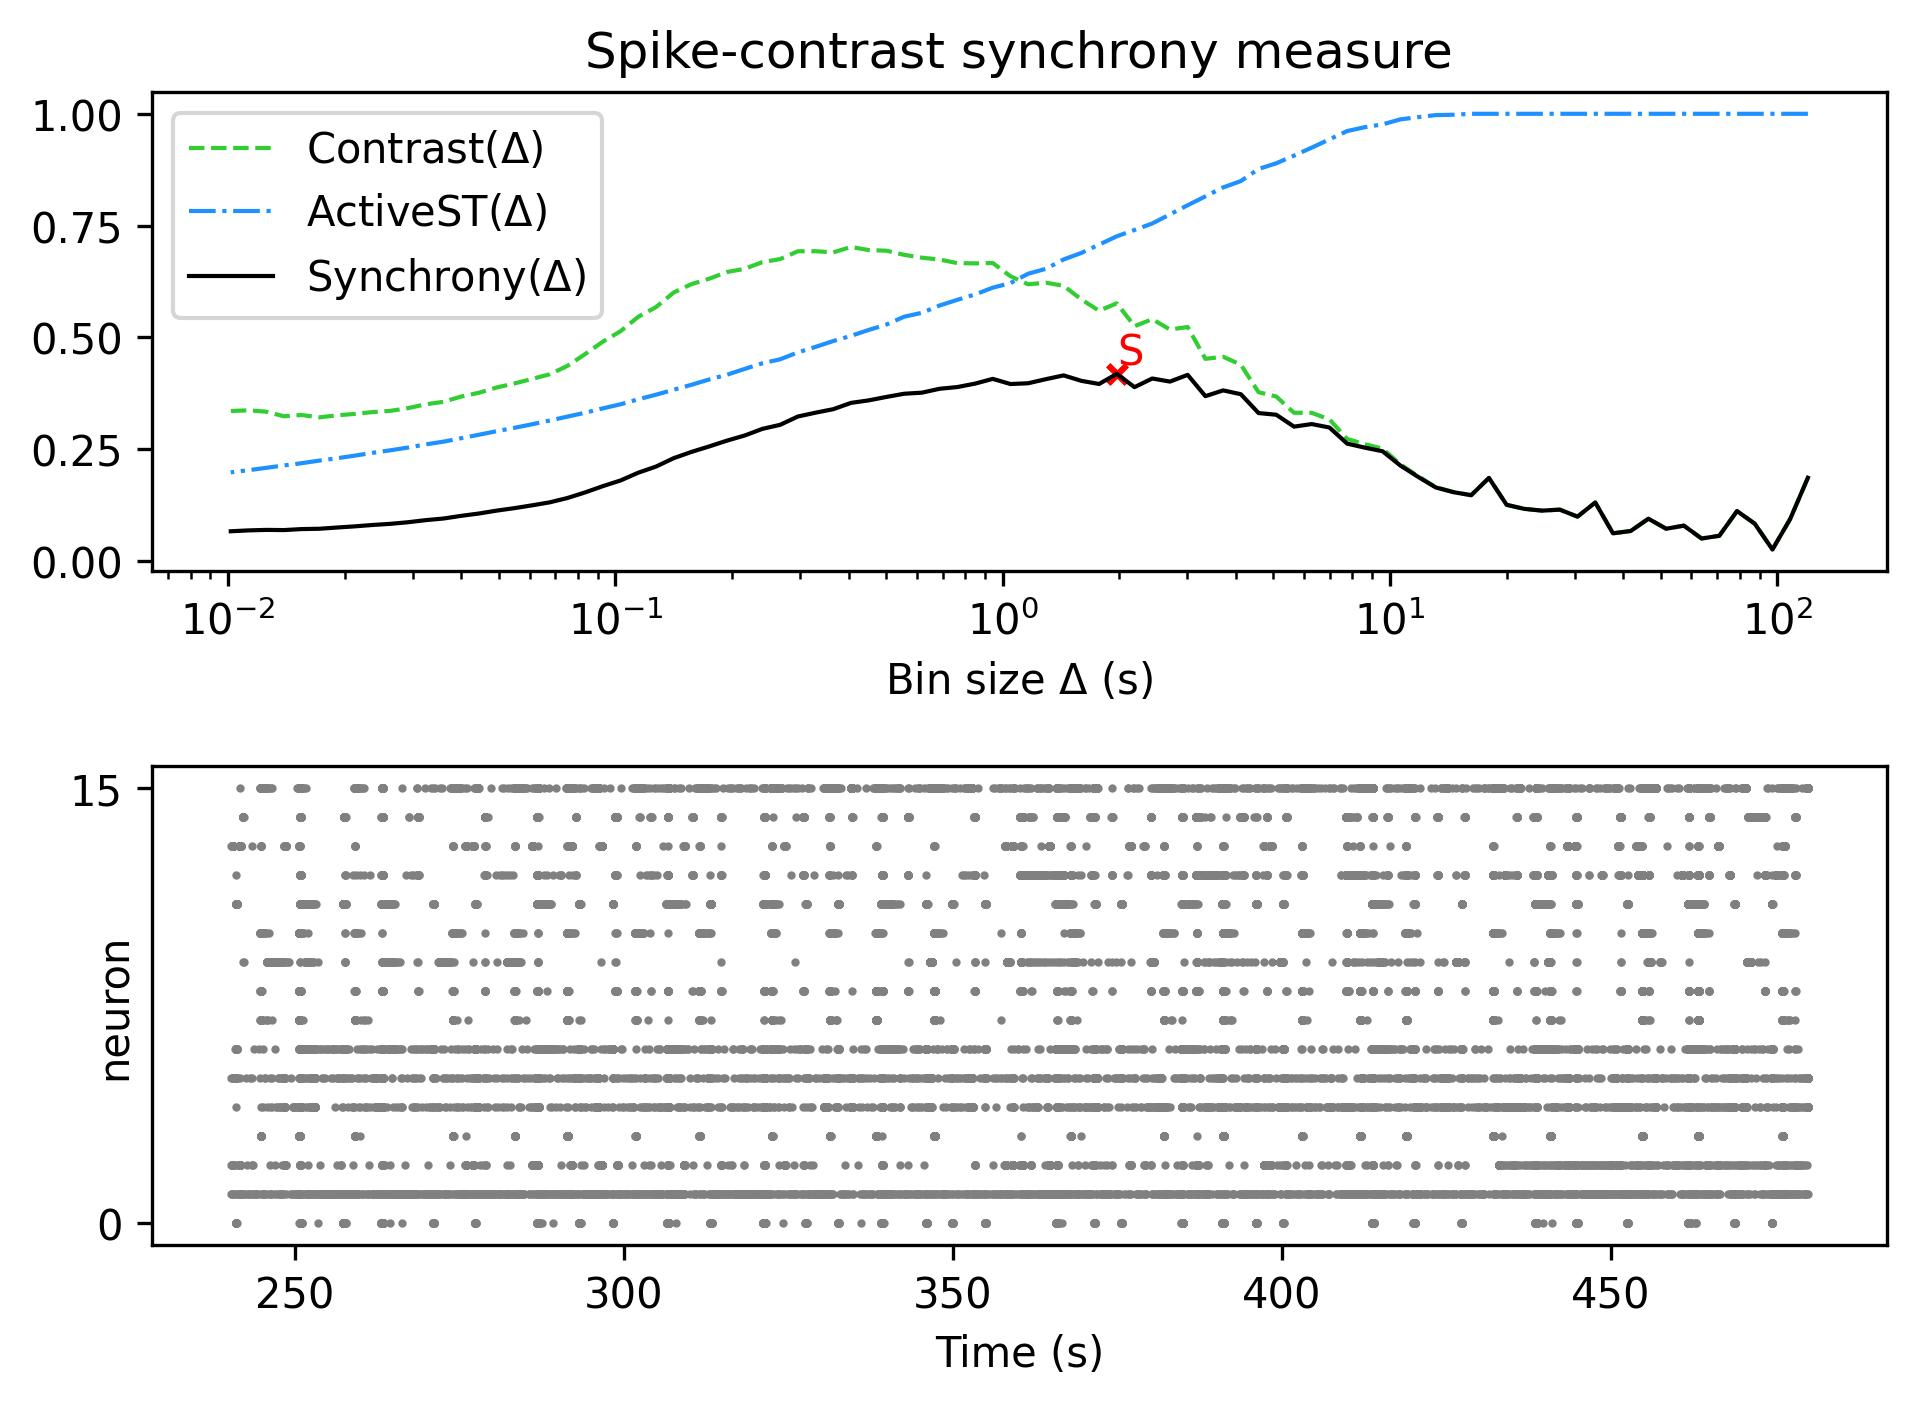

The data file committed next to this chart (first rows):
, Spike-contrast (120.0 s), Spike-contrast (108.0 s), Spike-contrast (97.2 s), Spike-contrast (87.48 s), Spike-contrast (78.732 s), Spike-contrast (70.859 s), Spike-contrast (63.773 s), Spike-contrast (57.396 s), Spike-contrast (51.656 s), Spike-contrast (46.49 s), Spike-contrast (41.841 s), Spike-contrast (37.657 s), Spike-contrast (33.892 s), Spike-contrast (30.502 s), Spike-contrast (27.452 s), Spike-contrast (24.707 s), Spike-contrast (22.236 s), Spike-contrast (20.013 s), Spike-contrast (18.011 s), Spike-contrast (16.21 s), Spike-contrast (14.589 s), Spike-contrast (13.13 s), Spike-contrast (11.817 s)
0, 0.1862, 0.09396, 0.02576, 0.0835, 0.1117, 0.05638, 0.05029, 0.07911, 0.07212, 0.0946, 0.06708, 0.06193, 0.1308, 0.09921, 0.1149, 0.1126, 0.1166, 0.1256, 0.1857, 0.1471, 0.1539, 0.1645, 0.1882
